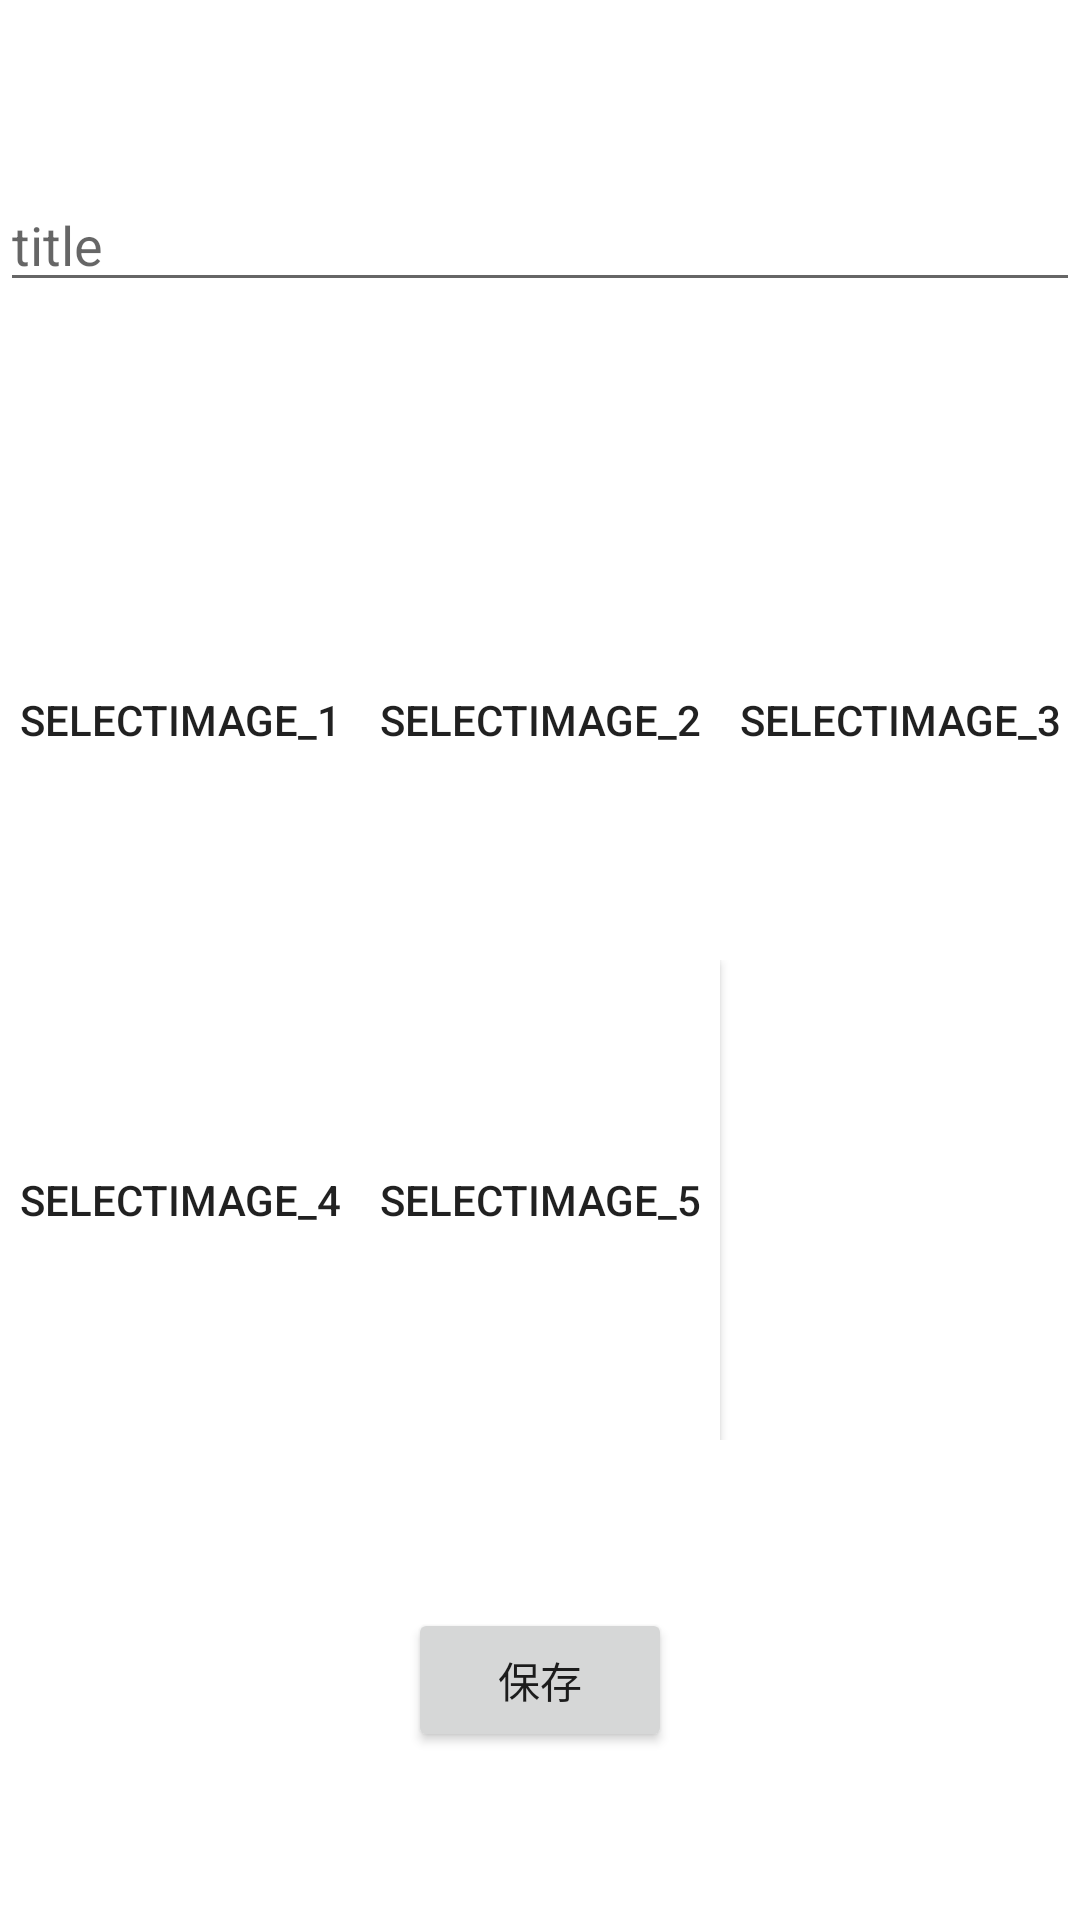

Produce the Android XML layout that renders to this screen, including the resource entries it uses.
<!-- AndroidManifest.xml: application theme AppTheme -->
<!-- res/layout/activity_regi_image.xml -->
<?xml version="1.0" encoding="utf-8"?>
<android.support.constraint.ConstraintLayout xmlns:android="http://schemas.android.com/apk/res/android"
    xmlns:app="http://schemas.android.com/apk/res-auto"
    xmlns:tools="http://schemas.android.com/tools"
    android:layout_width="match_parent"
    android:layout_height="match_parent"
    tools:context="com.satoshi.gachasimu.RegiImageActivity">

    <LinearLayout
        android:layout_width="match_parent"
        android:layout_height="match_parent"
        android:orientation="vertical"
        android:weightSum="4">

        <LinearLayout
            android:layout_width="match_parent"
            android:layout_height="match_parent"
            android:layout_weight="1"
            android:gravity="center_vertical">

            <EditText
                android:id="@+id/img_name_editText"
                android:layout_width="match_parent"
                android:layout_height="wrap_content"
                android:ems="10"
                android:inputType="textPersonName"
                android:hint="title" />

        </LinearLayout>

        <LinearLayout
            android:layout_width="match_parent"
            android:layout_height="match_parent"
            android:layout_weight="1"
            android:orientation="horizontal"
            android:weightSum="3">

            <ImageView
                android:id="@+id/imageView10"
                android:layout_width="match_parent"
                android:layout_height="match_parent"
                android:layout_weight="1"
                android:scaleType="fitCenter"
                android:visibility="gone"
                app:srcCompat="@android:drawable/ic_menu_camera" />

            <Button
                android:id="@+id/regi_btn1"
                android:layout_width="match_parent"
                android:layout_height="match_parent"
                android:layout_weight="1"
                android:background="@android:color/background_light"
                android:text="selectImage_1" />

            <ImageView
                android:id="@+id/imageView20"
                android:layout_width="match_parent"
                android:layout_height="match_parent"
                android:layout_weight="1"
                android:scaleType="fitCenter"
                android:visibility="gone"
                app:srcCompat="@android:drawable/ic_menu_camera" />

            <Button
                android:id="@+id/regi_btn2"
                android:layout_width="match_parent"
                android:layout_height="match_parent"
                android:layout_weight="1"
                android:background="@android:color/background_light"
                android:text="selectImage_2" />

            <ImageView
                android:id="@+id/imageView30"
                android:layout_width="match_parent"
                android:layout_height="match_parent"
                android:layout_weight="1"
                android:scaleType="fitCenter"
                android:visibility="gone"
                app:srcCompat="@android:drawable/ic_menu_camera" />

            <Button
                android:id="@+id/regi_btn3"
                android:layout_width="match_parent"
                android:layout_height="match_parent"
                android:layout_weight="1"
                android:background="@android:color/background_light"
                android:text="selectImage_3" />
        </LinearLayout>

        <LinearLayout
            android:layout_width="match_parent"
            android:layout_height="match_parent"
            android:layout_weight="1"
            android:orientation="horizontal"
            android:weightSum="3">

            <ImageView
                android:id="@+id/imageView40"
                android:layout_width="match_parent"
                android:layout_height="match_parent"
                android:layout_weight="1"
                android:scaleType="fitCenter"
                android:visibility="gone"
                app:srcCompat="@android:drawable/ic_menu_camera" />

            <Button
                android:id="@+id/regi_btn4"
                android:layout_width="match_parent"
                android:layout_height="match_parent"
                android:layout_weight="1"
                android:background="@android:color/background_light"
                android:text="selectImage_4" />

            <ImageView
                android:id="@+id/imageView50"
                android:layout_width="match_parent"
                android:layout_height="match_parent"
                android:layout_weight="1"
                android:scaleType="fitCenter"
                android:visibility="gone"
                app:srcCompat="@android:drawable/ic_menu_camera" />

            <Button
                android:id="@+id/regi_btn5"
                android:layout_width="match_parent"
                android:layout_height="match_parent"
                android:layout_weight="1"
                android:background="@android:color/background_light"
                android:text="selectImage_5" />

            <ImageView
                android:layout_width="match_parent"
                android:layout_height="match_parent"
                android:layout_weight="1"
                android:scaleType="fitCenter" />

        </LinearLayout>

        <LinearLayout
            android:layout_width="match_parent"
            android:layout_height="match_parent"
            android:layout_weight="1"
            android:gravity="center"
            android:orientation="horizontal"
            android:weightSum="6">

            <Button
                android:id="@+id/save_btn"
                android:layout_width="wrap_content"
                android:layout_height="wrap_content"
                android:text="保存" />

        </LinearLayout>

    </LinearLayout>


</android.support.constraint.ConstraintLayout>
<!-- resources referenced by this layout -->
<resources>

</resources>
